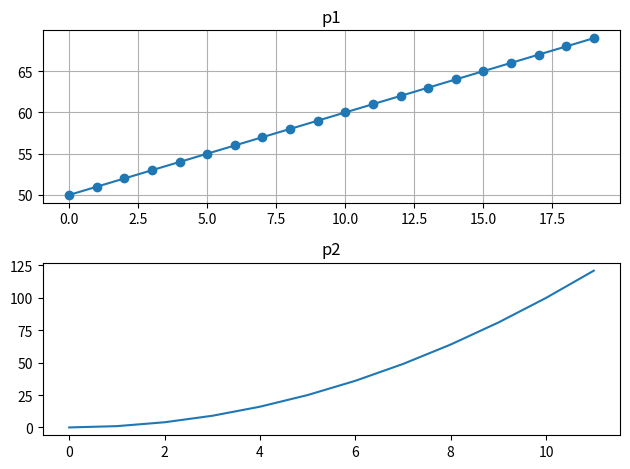

The matplotlib source for this figure:
import numpy as np
from matplotlib import pyplot as plt

"""
subplot均分区域:
233
【1】【2】【3*】
【4】【5】【6】
如果新建的图在原图之上，则会覆盖原图重叠部分
"""
plt.subplot(211, title="p1")  # 2行1列 并定位在1区域

# 一区绘图
plt.plot(range(50, 70), marker="o")
plt.grid()
# 二区绘图
plt.subplot(212, title="p2")
plt.plot(np.arange(12) ** 2)

plt.tight_layout()  # 让布局合理

plt.show()
